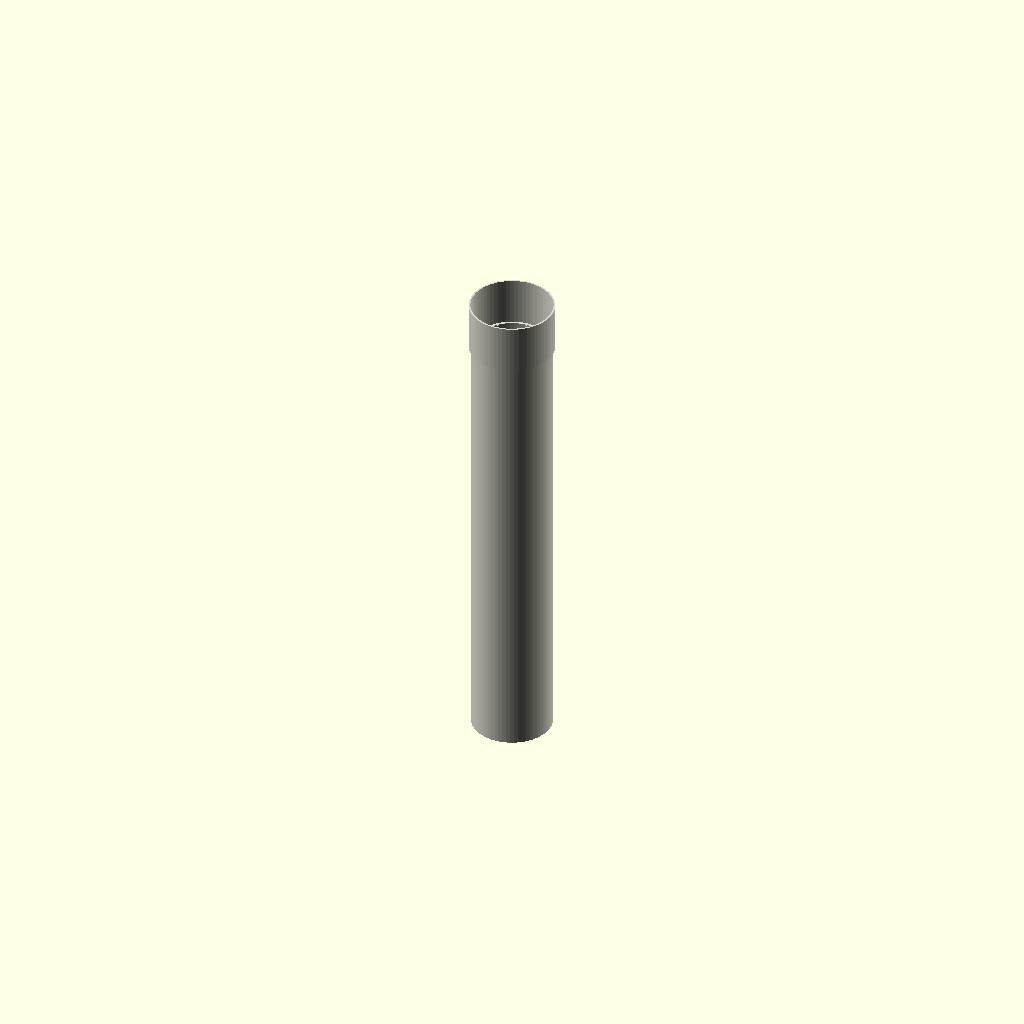
Cell 1 — every parameter at its default value.
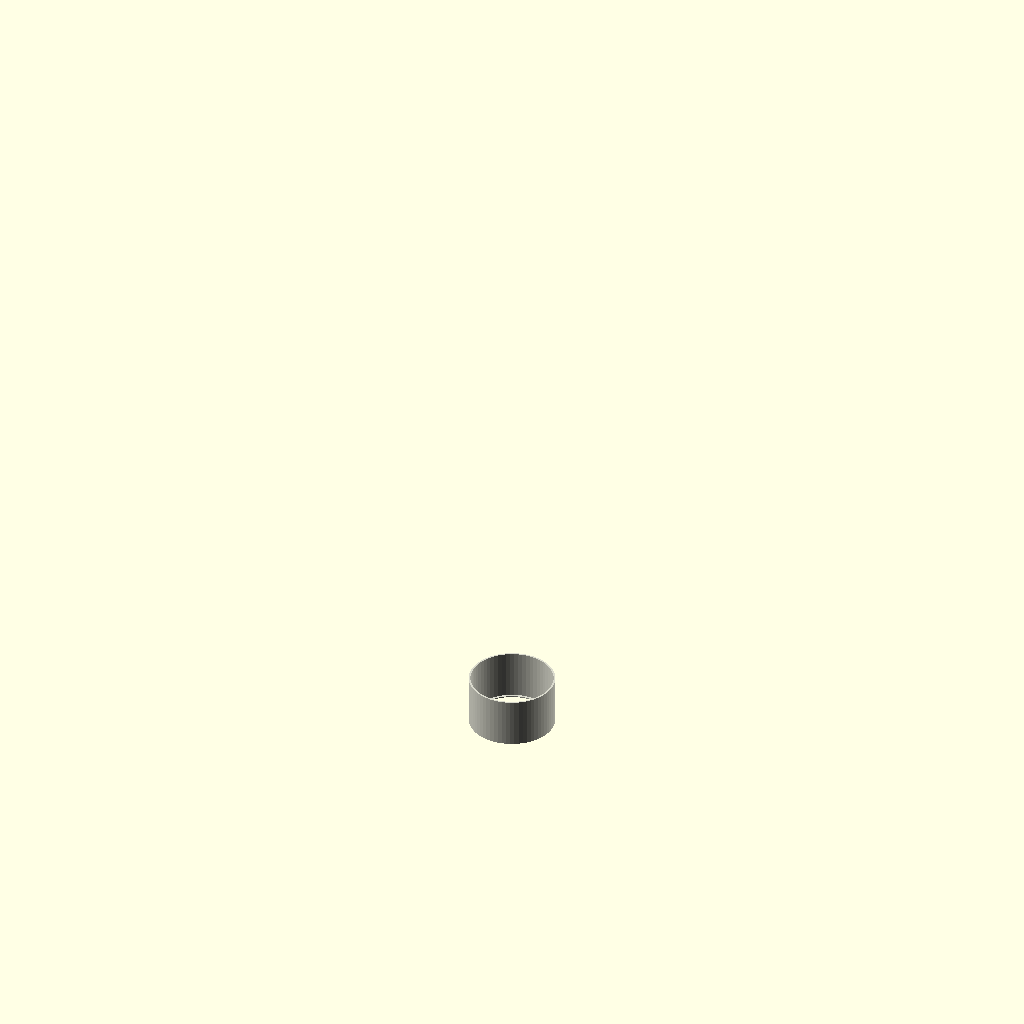
Cell 2: length_mm = 1 (everything else at default).
One fixed orthographic camera (rotation 55°, 0°, 25°; colour scheme Cornfield) for every cell.
OpenSCAD source file results/nopscadlib/ablations/no_recovery/scad/ht_pipe__HT_90_pipe_500.scad:
// Parameters
nominal_diameter_mm = 90; //[50:160:1]
length_mm = 500; //[250:1000:1]
outer_diameter_mm = 90; //[50:160:0.5]
wall_thickness_mm = 2.7; //[1.5:6:0.1]
inner_diameter_mm = 84.6; //[40:155:0.5]
include_end_fitting = 1; //[0:1:1]
fitting_length_mm = 55; //[30:120:1]
fitting_wall_extra_mm = 2.5; //[1:8:0.1]
socket_clearance_mm = 0.6; //[0.2:1.5:0.1]
overlap_mm = 1; //[0.5:2:0.1]

// HT Pipe - complete geometry
module ht_pipe() {
  color([0.85, 0.85, 0.8]) {
    // Pipe body
    difference() {
      translate([0, 0, 0])
        cylinder(h=length_mm, r=outer_diameter_mm/2, center=false, $fn=64);
      translate([0, 0, -overlap_mm])
        cylinder(h=length_mm + 2*overlap_mm, r=inner_diameter_mm/2, center=false, $fn=64);
    }
    
    // End fitting (socket)
    if (include_end_fitting) {
      difference() {
        translate([0, 0, length_mm - overlap_mm])
          cylinder(h=fitting_length_mm, r=outer_diameter_mm/2 + fitting_wall_extra_mm, center=false, $fn=64);
        translate([0, 0, length_mm - 2*overlap_mm])
          cylinder(h=fitting_length_mm + 2*overlap_mm, r=outer_diameter_mm/2 + socket_clearance_mm, center=false, $fn=64);
      }
    }
  }
}

// Assembly
module assembly() {
  ht_pipe();
}

assembly();
Customizer parameters (derived from the source; name, type, default, range or options):
nominal_diameter_mm: number, default 90, range 1 to 50, step 160
length_mm: number, default 500, range 1 to 250, step 1000
outer_diameter_mm: number, default 90, range 0.5 to 50, step 160
wall_thickness_mm: number, default 2.7, range 0.1 to 1.5, step 6
inner_diameter_mm: number, default 84.6, range 0.5 to 40, step 155
include_end_fitting: number, default 1, range 0 to 1, step 1
fitting_length_mm: number, default 55, range 1 to 30, step 120
fitting_wall_extra_mm: number, default 2.5, range 0.1 to 1, step 8
socket_clearance_mm: number, default 0.6, range 0.1 to 0.2, step 1.5
overlap_mm: number, default 1, range 0.1 to 0.5, step 2
